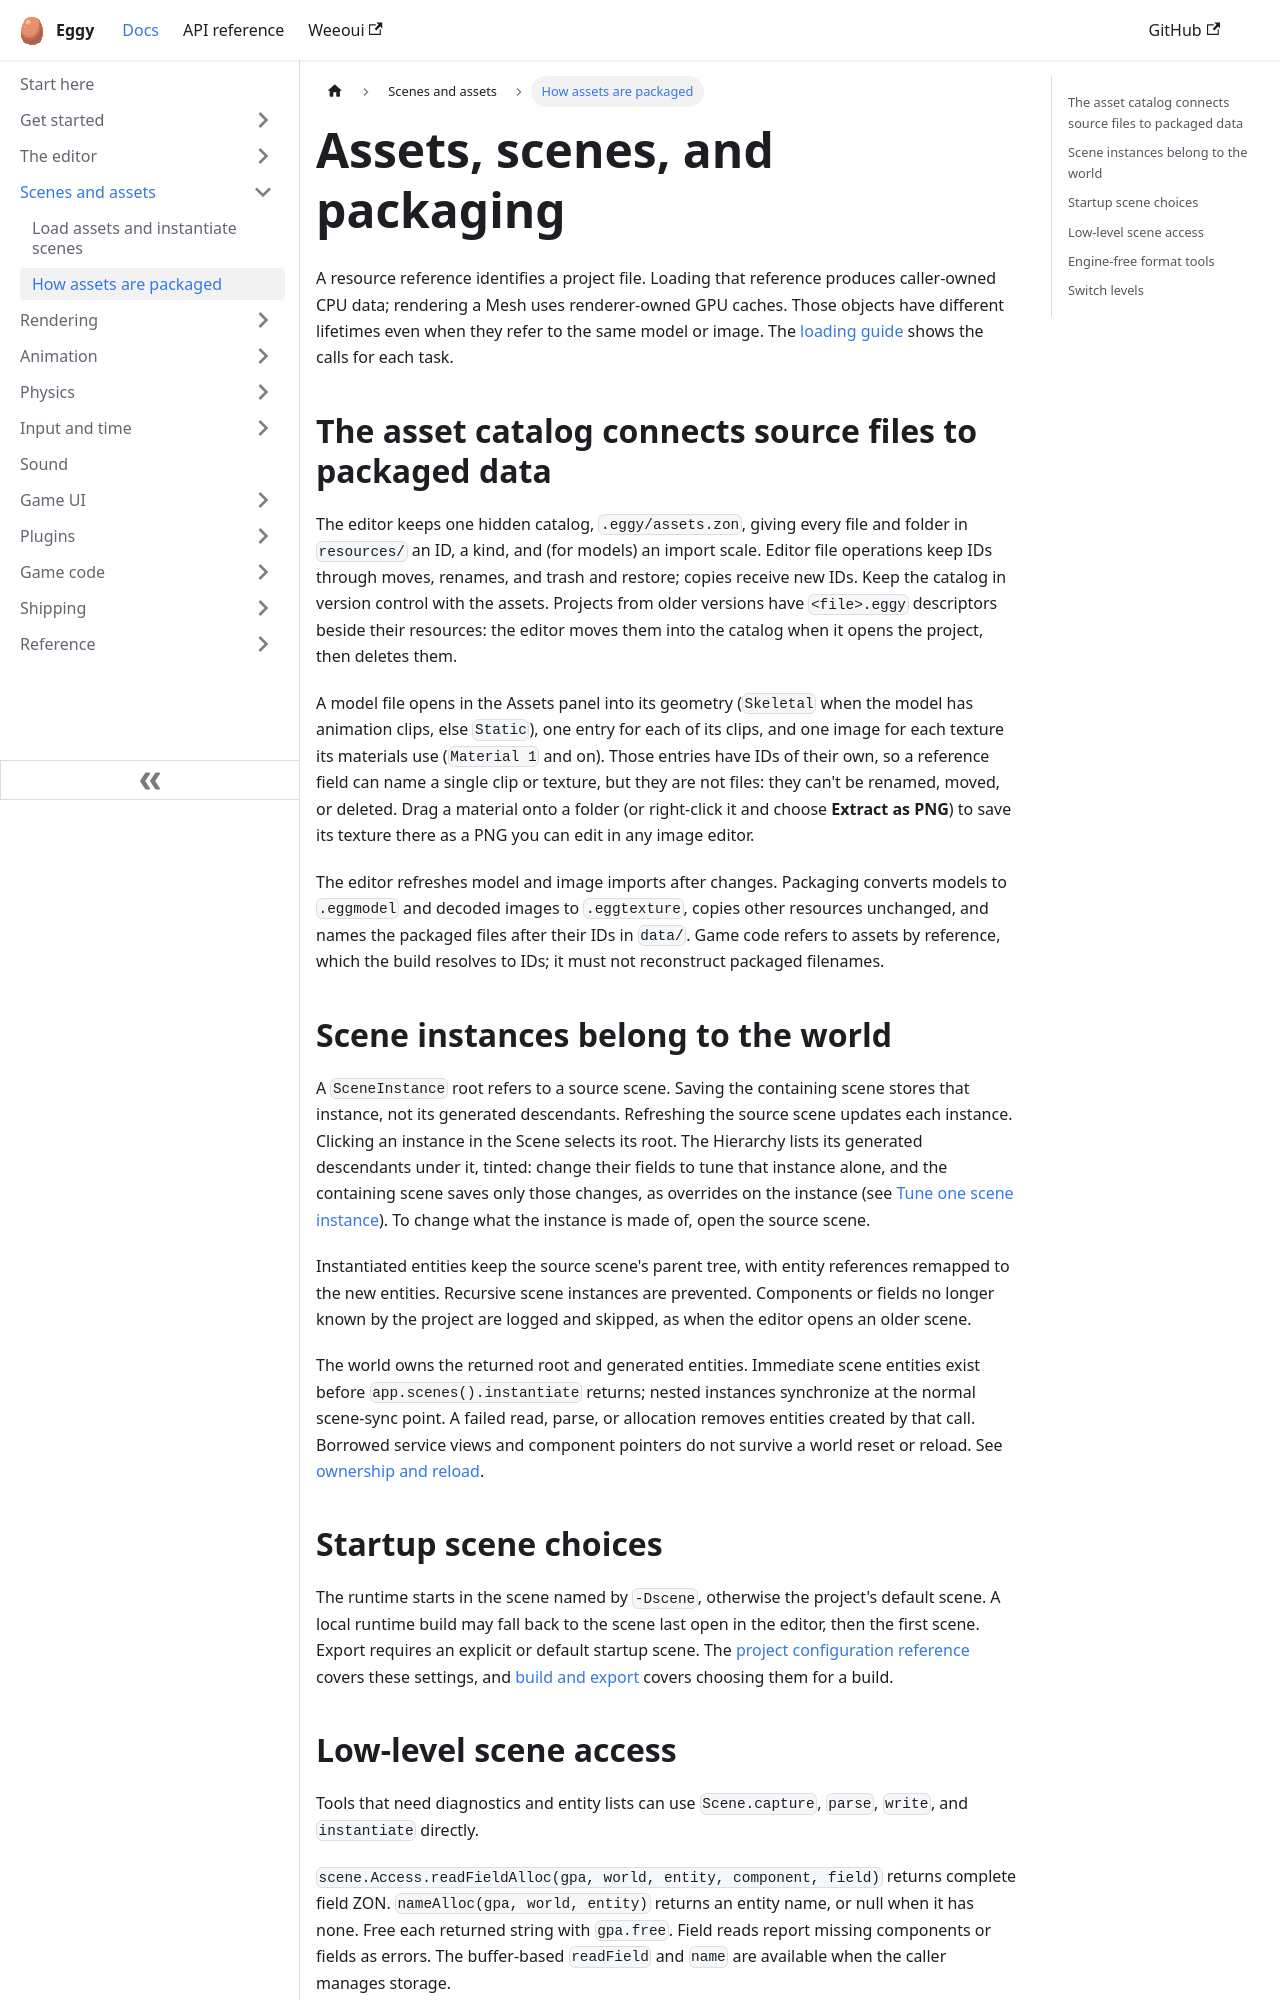

repository: eggyengine/eggy · page: scenes/assets-and-scenes/index.html · generator: docusaurus

---
title: Assets, scenes, and packaging
sidebar_position: 2
sidebar_label: How assets are packaged
description: The asset catalog, packaged IDs, scene instances and switching levels.
---

A resource reference identifies a project file. Loading that reference produces
caller-owned CPU data; rendering a Mesh uses renderer-owned GPU caches. Those
objects have different lifetimes even when they refer to the same model or image.
The [loading guide](./load-assets.md) shows the calls for each task.

## The asset catalog connects source files to packaged data {#what-the-runtime-receives}

The editor keeps one hidden catalog, `.eggy/assets.zon`, giving every file and folder in
`resources/` an ID, a kind, and (for models) an import scale. Editor file operations keep
IDs through moves, renames, and trash and restore; copies receive new IDs. Keep the catalog
in version control with the assets. Projects from older versions have `<file>.eggy`
descriptors beside their resources: the editor moves them into the catalog when it opens the
project, then deletes them.

A model file opens in the Assets panel into its geometry (`Skeletal` when the model has
animation clips, else `Static`), one entry for each of its clips, and one image for each
texture its materials use (`Material 1` and on). Those entries have IDs of their own, so a
reference field can name a single clip or texture, but they are not files: they can't be
renamed, moved, or deleted. Drag a material onto a folder (or right-click it and choose
**Extract as PNG**) to save its texture there as a PNG you can edit in any image editor.

The editor refreshes model and image imports after changes. Packaging converts models
to `.eggmodel` and decoded images to `.eggtexture`, copies other resources unchanged,
and names the packaged files after their IDs in `data/`. Game code refers to assets by
reference, which the build resolves to IDs; it must not reconstruct packaged filenames.

## Scene instances belong to the world

A `SceneInstance` root refers to a source scene. Saving the containing scene stores
that instance, not its generated descendants. Refreshing the source scene updates
each instance. Clicking an instance in the Scene selects its root. The Hierarchy lists its
generated descendants under it, tinted: change their fields to tune that instance alone,
and the containing scene saves only those changes, as overrides on the instance (see
[Tune one scene instance](../editor/entity-trees.md#tune-one-scene-instance)). To
change what the instance is made of, open the source scene.

Instantiated entities keep the source scene's parent tree, with entity references
remapped to the new entities. Recursive scene instances are prevented. Components or
fields no longer known by the project are logged and skipped, as when the editor
opens an older scene.

The world owns the returned root and generated entities. Immediate scene entities
exist before `app.scenes().instantiate` returns; nested instances synchronize at the
normal scene-sync point. A failed read, parse, or allocation removes entities created
by that call. Borrowed service views and component pointers do not survive a world
reset or reload. See [ownership and reload](../game-code/ownership-and-reload.md).
